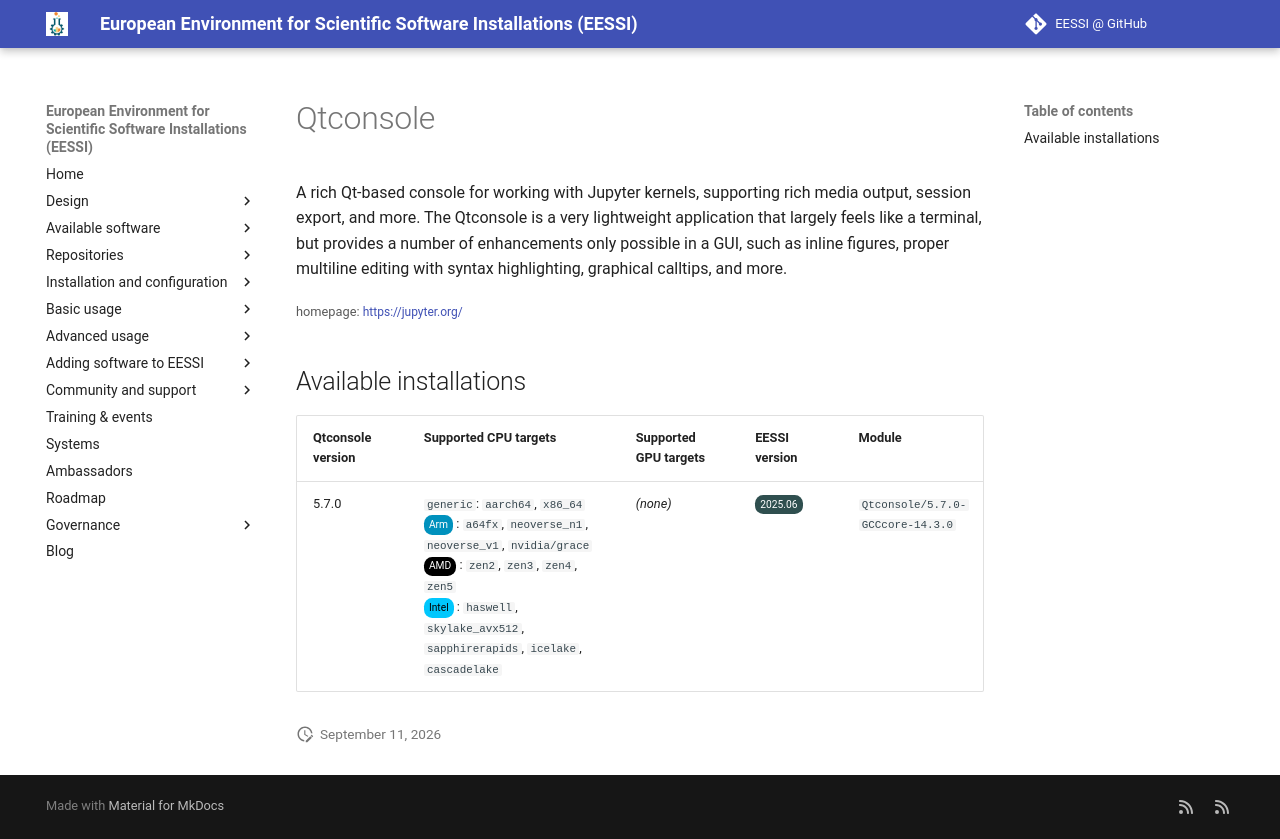

repository: EESSI/docs · page: available_software/detail/Qtconsole/index.html · generator: mkdocs

---
json_ld:
  '@context': https://schema.org
  '@type': SoftwareApplication
  applicationCategory: DeveloperApplication
  description: 'A rich Qt-based console for working with Jupyter kernels, supporting
    rich media

    output, session export, and more.

    The Qtconsole is a very lightweight application that largely feels like a

    terminal, but provides a number of enhancements only possible in a GUI, such as

    inline figures, proper multiline editing with syntax highlighting, graphical

    calltips, and more.'
  license: Not confirmed
  name: Qtconsole
  offers:
    '@type': Offer
    price: 0
  operatingSystem: LINUX
  review:
    '@type': Review
    author:
      '@type': Organization
      name: EESSI
    reviewBody: Application has been successfully made available on all architectures
      supported by EESSI
    reviewRating:
      '@type': Rating
      ratingValue: 5
  softwareRequirements: See https://www.eessi.io/docs/ for how to make EESSI available
    on your system
  softwareVersion: '[''5.7.0'']'
  url: https://jupyter.org/
---
# Qtconsole


A rich Qt-based console for working with Jupyter kernels, supporting rich media
output, session export, and more.
The Qtconsole is a very lightweight application that largely feels like a
terminal, but provides a number of enhancements only possible in a GUI, such as
inline figures, proper multiline editing with syntax highlighting, graphical
calltips, and more.

<small>homepage: </small><span class="software-link">[https://jupyter.org/](https://jupyter.org/)</span>

## Available installations


|Qtconsole version|Supported CPU targets|Supported GPU targets|EESSI version|Module|
| --- | --- | --- | --- | --- |
|5.7.0|`generic`: `aarch64`, `x86_64`<br/><span class="software-cpu-arm">Arm</span>: `a64fx`, `neoverse_n1`, `neoverse_v1`, `nvidia/grace`<br/><span class="software-cpu-amd">AMD</span>: `zen2`, `zen3`, `zen4`, `zen5`<br/><span class="software-cpu-intel">Intel</span>: `haswell`, `skylake_avx512`, `sapphirerapids`, `icelake`, `cascadelake`<br/>|*(none)*|<span class="software-eessi-version-202506">2025.06</span>|`Qtconsole/5.7.0-GCCcore-14.3.0`|
